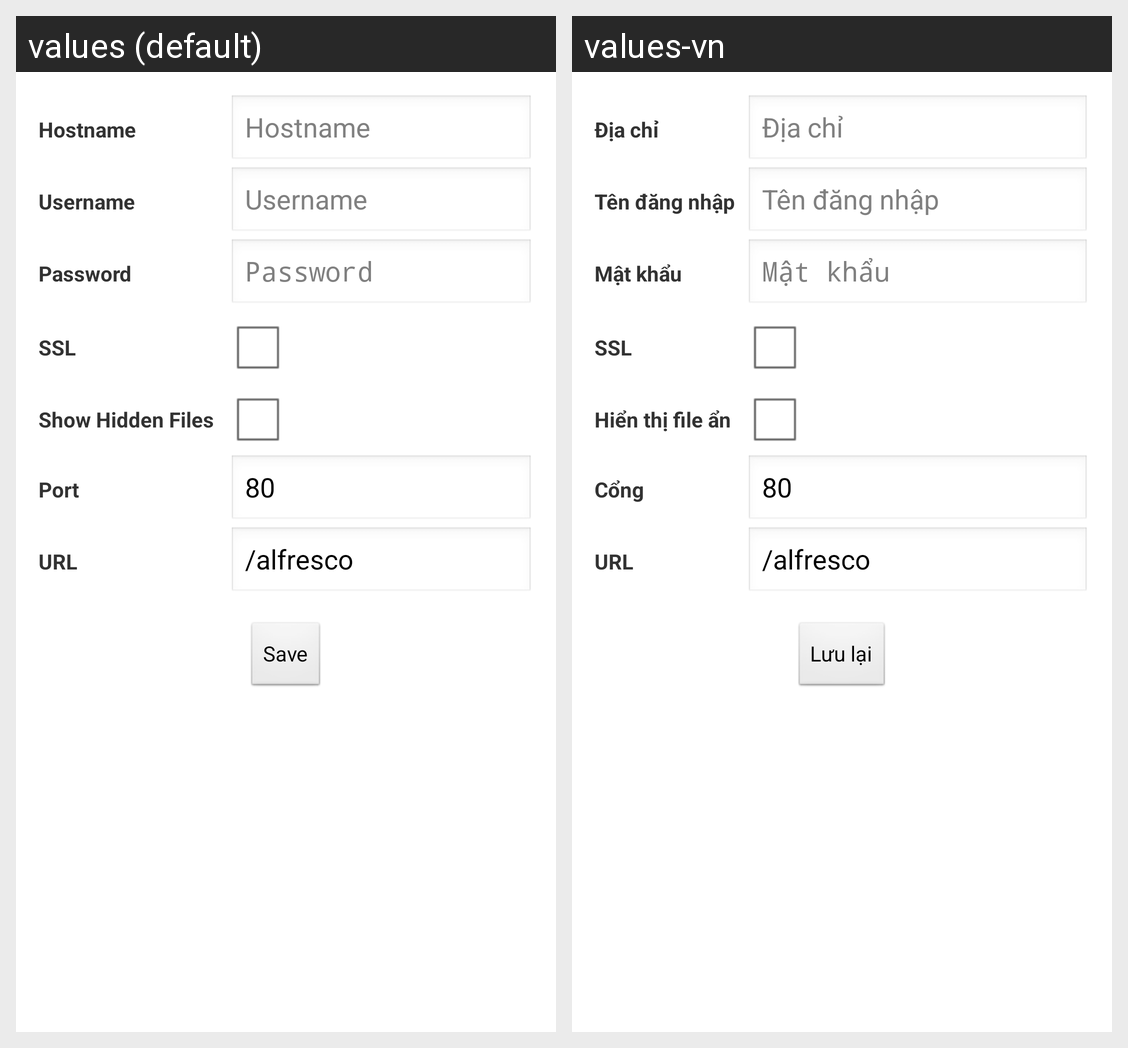

The same Android screen rendered under two of its app's locales, left to right. List the strings drawn on it with the default value and each locale's translation.
Android screen res/layout/host_preference.xml rendered under 2 locales, left to right: values (default), values-vn. Device: Nexus 5 (rendered at 1080×1920; each locale shown at half size, 540×960, under a caption strip naming it); theme Theme.D1.
Strings drawn on this screen, with the default value and each locale's value (text and hints the layout hard-codes, and strings that could not be matched under every locale, appear in the picture but are not listed):

hostname
  values: Hostname
  values-vn: Địa chỉ

username
  values: Username
  values-vn: Tên đăng nhập

password
  values: Password
  values-vn: Mật khẩu

ssl
  values: SSL
  values-vn: SSL

hidden_files
  values: Show Hidden Files
  values-vn: Hiển thị file ẩn

port
  values: Port
  values-vn: Cổng

webapp_root
  values: URL
  values-vn: URL

str_save
  values: Save
  values-vn: Lưu lại
